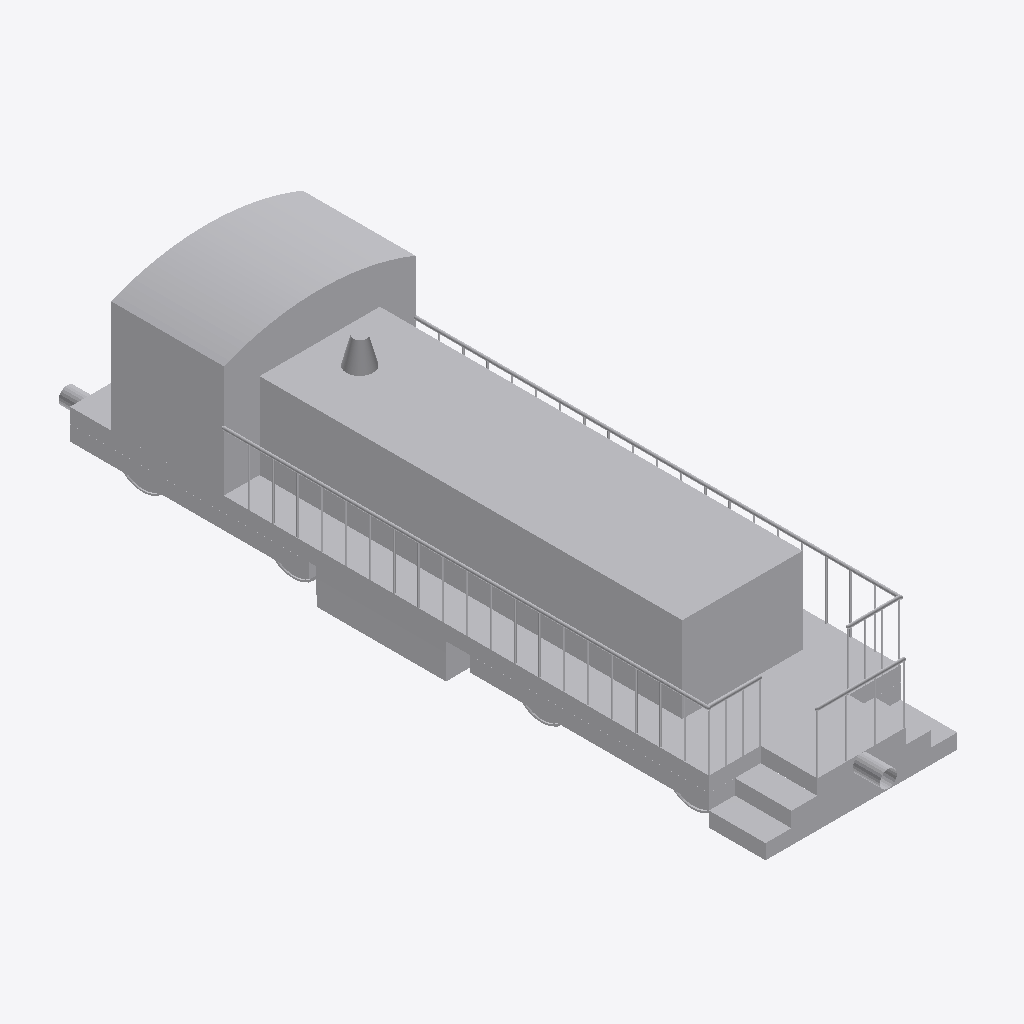
Isometric view of an IFC building model (IFC-SPF (STEP), schema IFC2X3, length unit metre), seen from the south-west, elements coloured by IFC class: 1 other element (light grey).
Extent 3.0 m × 11.7 m × 3.0 m (x, y, z). Elements (1): 1 IfcBuildingElementPart.

HEADER;
FILE_DESCRIPTION(('IFC 2x3 Building Model'),'2;1');
FILE_NAME('','',(''),(''),'','','');
FILE_SCHEMA(('IFC2X3'));
ENDSEC;
DATA;
#24871=IFCPROJECT('2JILSTrS9Fsgs2TQf7PDxH',$,'Port De Barcelona',$,$,$,$,(#18,#514),#24872);
#1=IFCSITE('04pBca$U9DRRHFaSC3LlHy',$,'Port De Barcelona',$,'',#8,$,$,.ELEMENT.,$,$,$,$,$);
#13=IFCBUILDINGELEMENTPART('1bBiyH1rPBJfrfP4ZgysAh',$,'Port De Barcelona',$,'',#14,#15,$);
ENDSEC;
